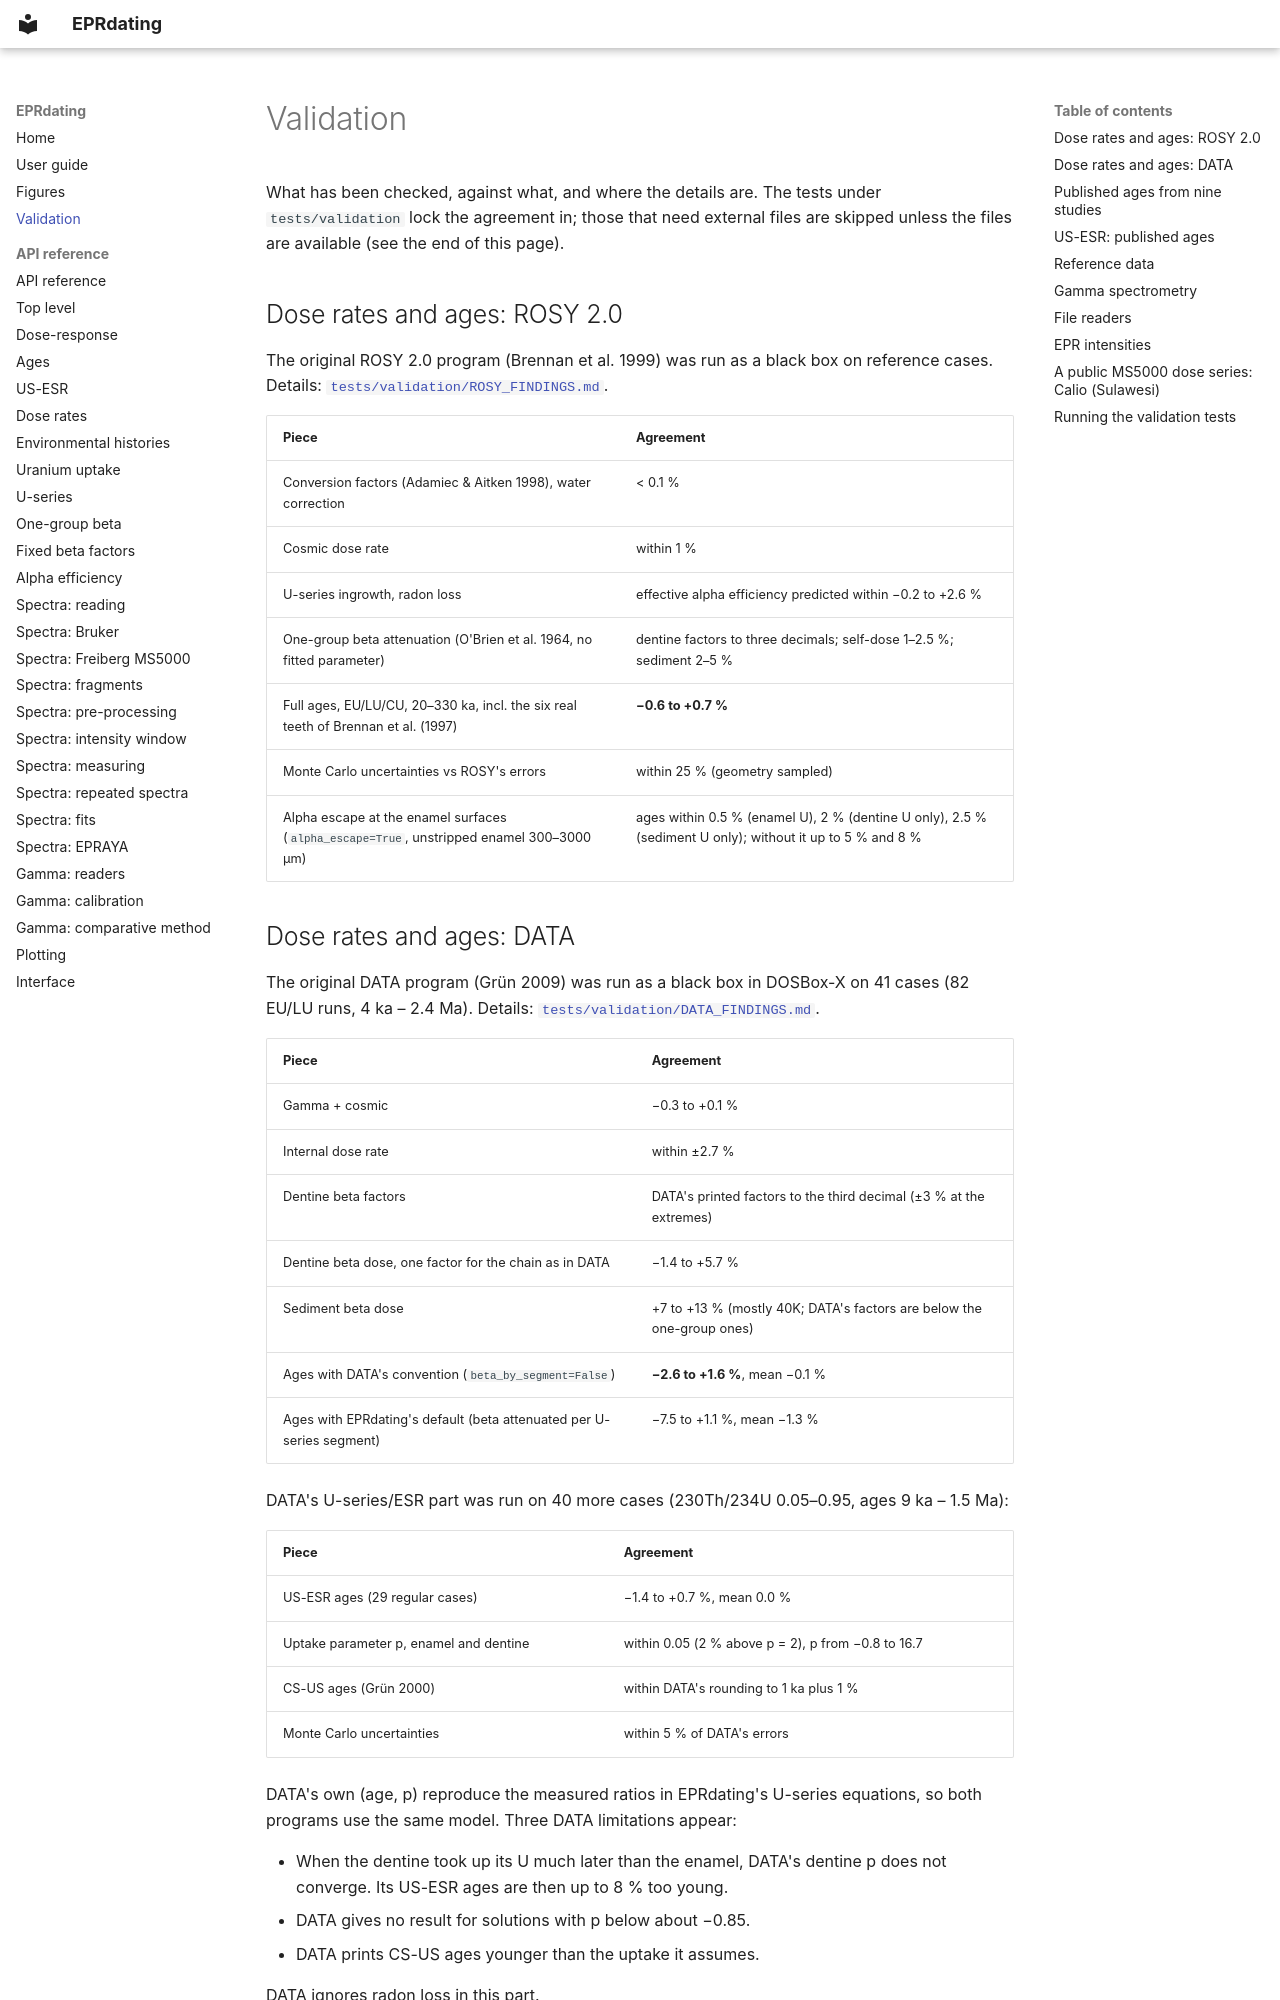

repository: MiguelGamezL/EPRdating · page: validation/index.html · generator: mkdocs

# Validation

What has been checked, against what, and where the details are. The tests
under `tests/validation` lock the agreement in; those that need external
files are skipped unless the files are available (see the end of this page).

## Dose rates and ages: ROSY 2.0

The original ROSY 2.0 program (Brennan et al. 1999) was run as a black box on
reference cases. Details: [`tests/validation/ROSY_FINDINGS.md`](../tests/validation/ROSY_FINDINGS.md).

| Piece | Agreement |
|---|---|
| Conversion factors (Adamiec & Aitken 1998), water correction | < 0.1 % |
| Cosmic dose rate | within 1 % |
| U-series ingrowth, radon loss | effective alpha efficiency predicted within −0.2 to +2.6 % |
| One-group beta attenuation (O'Brien et al. 1964, no fitted parameter) | dentine factors to three decimals; self-dose 1–2.5 %; sediment 2–5 % |
| Full ages, EU/LU/CU, 20–330 ka, incl. the six real teeth of Brennan et al. (1997) | **−0.6 to +0.7 %** |
| Monte Carlo uncertainties vs ROSY's errors | within 25 % (geometry sampled) |
| Alpha escape at the enamel surfaces (`alpha_escape=True`, unstripped enamel 300–3000 µm) | ages within 0.5 % (enamel U), 2 % (dentine U only), 2.5 % (sediment U only); without it up to 5 % and 8 % |
